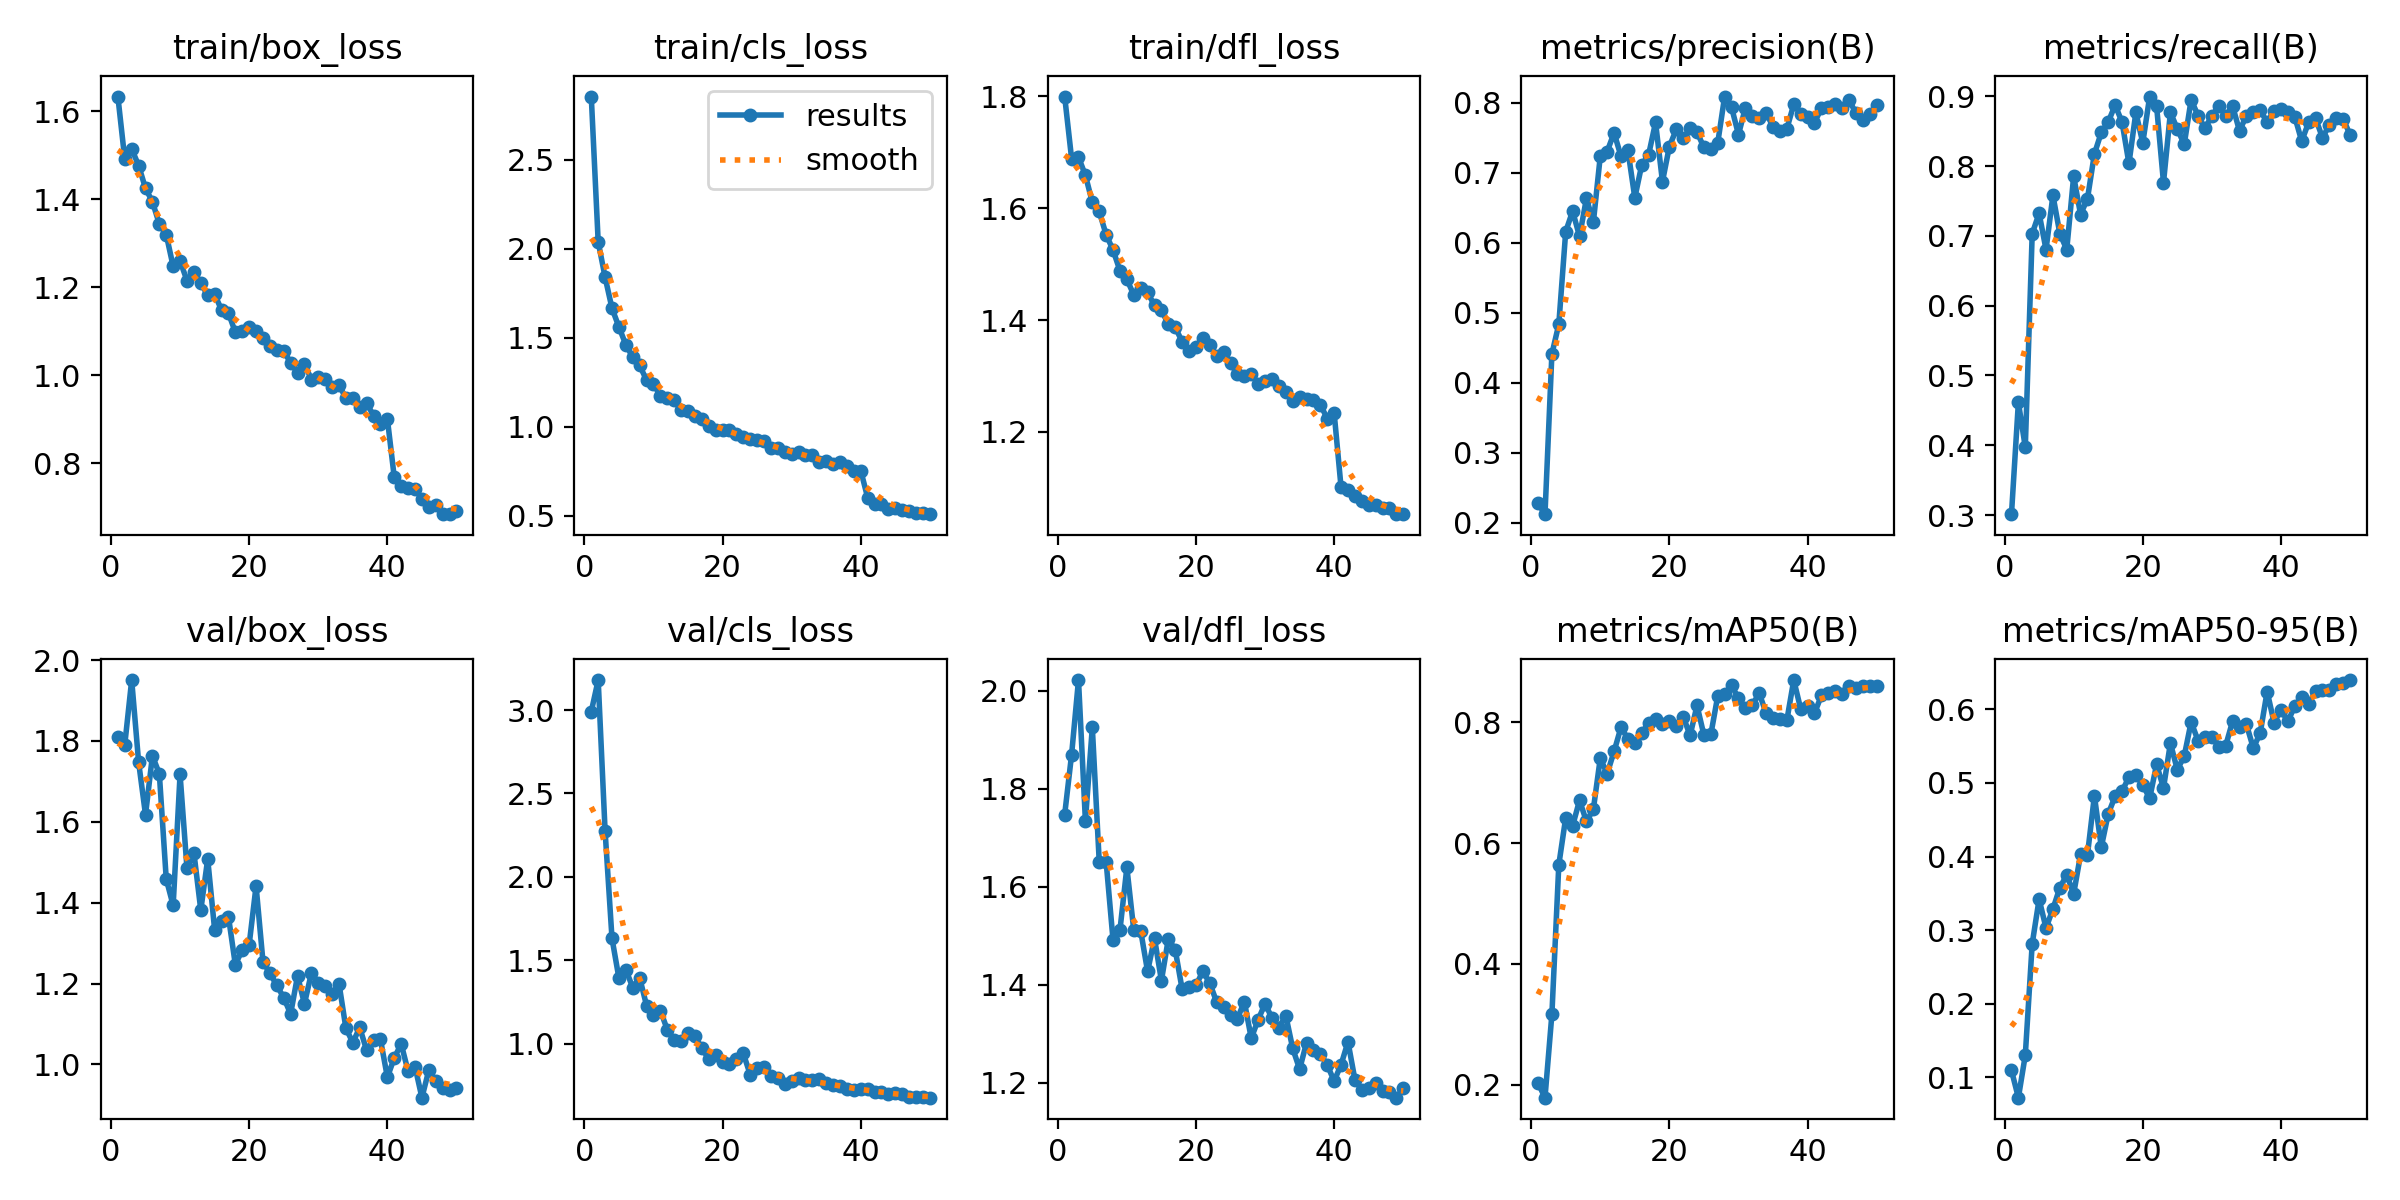

Source data for this figure (header and first rows):
epoch, time, train/box_loss, train/cls_loss, train/dfl_loss, metrics/precision(B), metrics/recall(B), metrics/mAP50(B), metrics/mAP50-95(B), val/box_loss, val/cls_loss, val/dfl_loss, lr/pg0, lr/pg1, lr/pg2
1, 28.27, 1.634, 2.854, 1.8, 0.2278, 0.3014, 0.2028, 0.1095, 1.809, 2.991, 1.748, 0.0005513, 0.0005513, 0.0005513
2, 54.91, 1.491, 2.038, 1.689, 0.2123, 0.4616, 0.1787, 0.07249, 1.791, 3.18, 1.87, 0.001085, 0.001085, 0.001085
3, 81.26, 1.514, 1.839, 1.691, 0.4412, 0.3973, 0.3168, 0.1302, 1.951, 2.274, 2.022, 0.001597, 0.001597, 0.001597
4, 107.4, 1.477, 1.664, 1.659, 0.4835, 0.7032, 0.5642, 0.2816, 1.748, 1.63, 1.735, 0.001568, 0.001568, 0.001568
5, 133.6, 1.425, 1.56, 1.611, 0.6159, 0.7322, 0.6421, 0.3421, 1.617, 1.392, 1.926, 0.001535, 0.001535, 0.001535
6, 161.2, 1.395, 1.46, 1.594, 0.645, 0.6804, 0.6287, 0.303, 1.763, 1.444, 1.652, 0.001502, 0.001502, 0.001502
7, 188.4, 1.344, 1.39, 1.553, 0.609, 0.758, 0.671, 0.3289, 1.719, 1.336, 1.651, 0.001469, 0.001469, 0.001469
8, 215.6, 1.32, 1.343, 1.525, 0.6634, 0.7032, 0.636, 0.3577, 1.459, 1.395, 1.491, 0.001436, 0.001436, 0.001436
9, 242.7, 1.248, 1.261, 1.488, 0.6291, 0.6804, 0.6562, 0.3752, 1.393, 1.228, 1.512, 0.001403, 0.001403, 0.001403
10, 269.9, 1.26, 1.241, 1.473, 0.7234, 0.7854, 0.7404, 0.3494, 1.717, 1.17, 1.64, 0.00137, 0.00137, 0.00137
11, 296.8, 1.216, 1.171, 1.445, 0.7302, 0.7306, 0.7151, 0.4029, 1.485, 1.198, 1.512, 0.001337, 0.001337, 0.001337
12, 323.8, 1.236, 1.161, 1.457, 0.7569, 0.7534, 0.7519, 0.4026, 1.524, 1.083, 1.51, 0.001304, 0.001304, 0.001304
13, 351, 1.21, 1.148, 1.449, 0.7233, 0.8174, 0.7919, 0.4825, 1.382, 1.023, 1.428, 0.001271, 0.001271, 0.001271
14, 378.1, 1.182, 1.091, 1.426, 0.732, 0.8481, 0.7726, 0.4129, 1.508, 1.014, 1.495, 0.001238, 0.001238, 0.001238
15, 405.1, 1.184, 1.085, 1.417, 0.6642, 0.863, 0.7657, 0.458, 1.334, 1.064, 1.409, 0.001205, 0.001205, 0.001205
16, 432.2, 1.149, 1.057, 1.393, 0.711, 0.8873, 0.7829, 0.482, 1.354, 1.046, 1.494, 0.001172, 0.001172, 0.001172
17, 459.3, 1.142, 1.043, 1.387, 0.7257, 0.863, 0.7984, 0.4891, 1.366, 0.9713, 1.472, 0.001139, 0.001139, 0.001139
18, 487.1, 1.098, 1.005, 1.361, 0.7718, 0.8036, 0.8054, 0.5077, 1.247, 0.9077, 1.391, 0.001106, 0.001106, 0.001106
19, 514.1, 1.101, 0.9779, 1.344, 0.6873, 0.8767, 0.797, 0.5115, 1.283, 0.9304, 1.397, 0.001073, 0.001073, 0.001073
20, 541.3, 1.109, 0.9779, 1.351, 0.7373, 0.8332, 0.8031, 0.4973, 1.296, 0.891, 1.399, 0.00104, 0.00104, 0.00104
21, 568.2, 1.1, 0.9807, 1.368, 0.7617, 0.8995, 0.7934, 0.4793, 1.441, 0.876, 1.428, 0.001007, 0.001007, 0.001007
22, 595.1, 1.086, 0.956, 1.355, 0.7489, 0.8858, 0.8097, 0.5253, 1.254, 0.9074, 1.404, 0.0009739, 0.0009739, 0.0009739
23, 622.1, 1.066, 0.9436, 1.336, 0.7634, 0.7763, 0.7783, 0.4933, 1.226, 0.9407, 1.365, 0.0009409, 0.0009409, 0.0009409
24, 649.2, 1.057, 0.9299, 1.343, 0.7579, 0.8767, 0.828, 0.5541, 1.195, 0.8135, 1.356, 0.0009078, 0.0009078, 0.0009078
25, 676.3, 1.055, 0.9244, 1.323, 0.7361, 0.8533, 0.7789, 0.518, 1.165, 0.8502, 1.338, 0.0008748, 0.0008748, 0.0008748
26, 703.4, 1.029, 0.9214, 1.303, 0.7332, 0.831, 0.78, 0.5365, 1.125, 0.8614, 1.331, 0.0008418, 0.0008418, 0.0008418
27, 730.5, 1.006, 0.8803, 1.3, 0.7424, 0.895, 0.8436, 0.5829, 1.219, 0.8027, 1.366, 0.0008088, 0.0008088, 0.0008088
28, 757.6, 1.027, 0.8796, 1.304, 0.8087, 0.8721, 0.8473, 0.5576, 1.15, 0.7929, 1.291, 0.0007758, 0.0007758, 0.0007758
29, 783.8, 0.9906, 0.858, 1.286, 0.7934, 0.8539, 0.8612, 0.5619, 1.226, 0.7589, 1.329, 0.0007428, 0.0007428, 0.0007428
30, 810.1, 0.9965, 0.8475, 1.291, 0.7544, 0.8721, 0.84, 0.5628, 1.202, 0.778, 1.362, 0.0007098, 0.0007098, 0.0007098
31, 836.4, 0.9925, 0.8589, 1.294, 0.7925, 0.8858, 0.8243, 0.5491, 1.194, 0.7956, 1.332, 0.0006768, 0.0006768, 0.0006768
32, 862.5, 0.9748, 0.8403, 1.283, 0.7811, 0.8721, 0.8288, 0.5507, 1.175, 0.779, 1.313, 0.0006438, 0.0006438, 0.0006438
33, 888.7, 0.9786, 0.8386, 1.271, 0.7775, 0.8858, 0.8483, 0.5839, 1.2, 0.7802, 1.338, 0.0006108, 0.0006108, 0.0006108
34, 915, 0.9482, 0.8035, 1.255, 0.785, 0.8504, 0.8154, 0.5758, 1.09, 0.7844, 1.271, 0.0005778, 0.0005778, 0.0005778
35, 941.3, 0.9498, 0.8092, 1.262, 0.7659, 0.8721, 0.8072, 0.5797, 1.054, 0.7636, 1.228, 0.0005448, 0.0005448, 0.0005448
36, 967.5, 0.9278, 0.792, 1.259, 0.76, 0.8767, 0.8058, 0.5474, 1.091, 0.7483, 1.282, 0.0005118, 0.0005118, 0.0005118
37, 993.7, 0.9377, 0.7997, 1.257, 0.7625, 0.8798, 0.8033, 0.568, 1.035, 0.7471, 1.267, 0.0004788, 0.0004788, 0.0004788
38, 1020, 0.9083, 0.7794, 1.249, 0.7974, 0.8628, 0.8701, 0.6243, 1.06, 0.7284, 1.259, 0.0004458, 0.0004458, 0.0004458
39, 1046, 0.8903, 0.752, 1.224, 0.7841, 0.8787, 0.8224, 0.582, 1.062, 0.7193, 1.236, 0.0004127, 0.0004127, 0.0004127
40, 1073, 0.9016, 0.7522, 1.234, 0.7791, 0.8813, 0.8273, 0.5992, 0.9682, 0.7242, 1.204, 0.0003797, 0.0003797, 0.0003797
41, 1111, 0.7682, 0.5999, 1.101, 0.7712, 0.8767, 0.8148, 0.5838, 1.016, 0.729, 1.237, 0.0003467, 0.0003467, 0.0003467
42, 1137, 0.7491, 0.5659, 1.096, 0.7923, 0.8707, 0.8445, 0.6044, 1.051, 0.7108, 1.284, 0.0003137, 0.0003137, 0.0003137
43, 1163, 0.7446, 0.5639, 1.086, 0.7938, 0.8356, 0.8493, 0.6165, 0.9831, 0.7089, 1.207, 0.0002807, 0.0002807, 0.0002807
44, 1189, 0.7429, 0.539, 1.077, 0.7974, 0.8625, 0.8513, 0.6079, 0.9948, 0.698, 1.186, 0.0002477, 0.0002477, 0.0002477
45, 1215, 0.7195, 0.5434, 1.069, 0.7919, 0.8686, 0.847, 0.6245, 0.9178, 0.7036, 1.189, 0.0002147, 0.0002147, 0.0002147
46, 1241, 0.7022, 0.5324, 1.069, 0.8036, 0.8407, 0.8595, 0.6265, 0.9861, 0.6966, 1.2, 0.0001817, 0.0001817, 0.0001817
47, 1267, 0.7059, 0.5273, 1.064, 0.7851, 0.8585, 0.8566, 0.6264, 0.9602, 0.6802, 1.183, 0.0001487, 0.0001487, 0.0001487
48, 1293, 0.6851, 0.5135, 1.064, 0.7757, 0.8683, 0.861, 0.6339, 0.9424, 0.6779, 1.181, 0.0001157, 0.0001157, 0.0001157
49, 1319, 0.6848, 0.5151, 1.054, 0.7835, 0.8676, 0.8598, 0.6361, 0.9379, 0.679, 1.17, 8.26832e-05, 8.26832e-05, 8.26832e-05
50, 1345, 0.6929, 0.5076, 1.053, 0.7961, 0.8448, 0.8603, 0.6399, 0.9421, 0.6752, 1.189, 4.96766e-05, 4.96766e-05, 4.96766e-05
